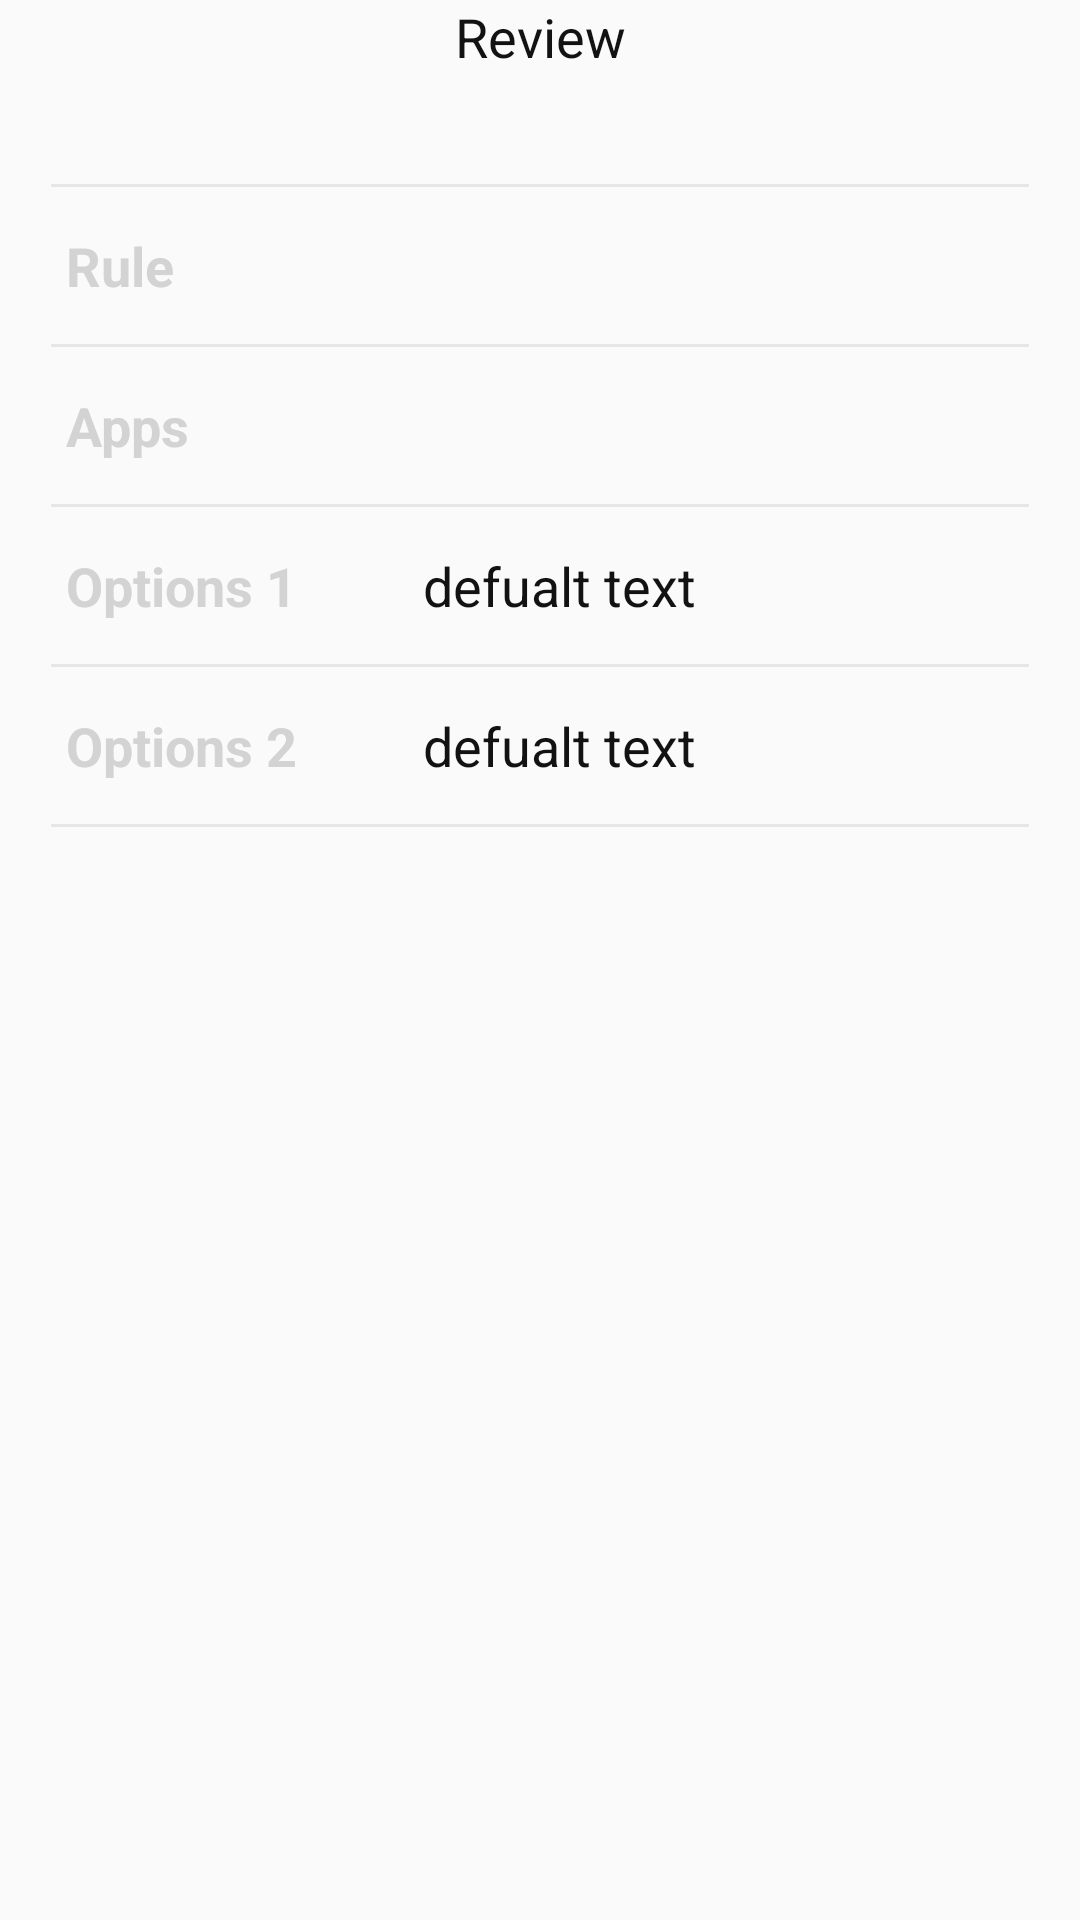

This screen was rendered from an Android layout file. Write that file and the resources it references.
<!-- AndroidManifest.xml: application theme AppTheme -->
<!-- res/layout/fragment_review.xml -->
<?xml version="1.0" encoding="utf-8"?>
<ScrollView xmlns:android="http://schemas.android.com/apk/res/android"
    xmlns:tools="http://schemas.android.com/tools"
    android:layout_width="match_parent"
    android:layout_height="match_parent"
    tools:context=".fragments.ruleCreation.ReviewFragment">

    <LinearLayout
        android:layout_width="match_parent"
        android:layout_height="wrap_content"
        android:orientation="vertical">


        <TextView
            android:id="@+id/review_fragment_title"
            android:layout_width="match_parent"
            android:layout_height="wrap_content"
            android:layout_marginBottom="10sp"
            android:paddingBottom="10dp"
            android:text="@string/rule_wizard_review"
            android:textAlignment="center"
            android:textSize="18sp" />

    <TableLayout
        android:layout_width="match_parent"
        android:layout_height="match_parent"
        android:padding="10dp">

        <TableRow
            android:layout_width="match_parent"
            android:layout_height="wrap_content"
            android:padding="7dp">

            <View
                android:id="@+id/line0"
                android:layout_width="match_parent"
                android:layout_height="1dp"
                android:layout_weight="1"
                android:background="@color/lightgrey"
                android:alpha="0.5"
                android:padding="2dip" />
        </TableRow>

        <TableRow
            android:layout_height="wrap_content"
            android:layout_width="match_parent"
            android:padding="7dp">

            <TextView
                android:id="@+id/wizard_textview_review_rule"
                android:layout_width="wrap_content"
                android:layout_height="wrap_content"
                android:layout_marginStart="5dp"
                android:layout_weight="1"
                android:text="@string/rule"
                android:textColor="@color/lightgrey"
                android:textAlignment="textStart"
                android:textSize="18sp"
                android:textStyle="bold" />

            <TextView
                android:id="@+id/wizard_textview_review_ruletext"
                android:layout_width="wrap_content"
                android:layout_height="wrap_content"
                android:text=""
                android:layout_weight="3"
                android:textSize="18sp"
                android:textAlignment="textStart"
                android:layout_marginStart="5dp"/>
        </TableRow>

        

        <TableRow
            android:layout_width="match_parent"
            android:layout_height="wrap_content"
            android:padding="7dp">

            <View
                android:id="@+id/line1"
                android:layout_width="match_parent"
                android:layout_height="1dp"
                android:layout_weight="1"
                android:alpha="0.5"
                android:background="@color/lightgrey"
                android:padding="2dip" />
        </TableRow>

        <TableRow
            android:layout_height="wrap_content"
            android:layout_width="match_parent"
            android:padding="7dp">

            <TextView
                android:id="@+id/wizard_textview_review_apps"
                android:layout_width="wrap_content"
                android:layout_height="wrap_content"
                android:text="@string/apps"
                android:textColor="@color/lightgrey"
                android:layout_weight="1"
                android:textSize="18sp"
                android:textAlignment="textStart"
                android:layout_marginStart="5dp"
                android:textStyle="bold"/>

            <TextView
                android:id="@+id/wizard_textview_review_appstext"
                android:layout_width="wrap_content"
                android:layout_height="wrap_content"
                android:text=""
                android:layout_weight="3"
                android:textSize="18sp"
                android:textAlignment="textStart"
                android:layout_marginStart="5dp"
                android:maxLines="1"
                android:ellipsize="end"/>
        </TableRow>

        <TableRow
            android:layout_width="match_parent"
            android:layout_height="wrap_content"
            android:padding="7dp">

            <View
                android:id="@+id/line2"
                android:layout_width="match_parent"
                android:layout_height="1dp"
                android:layout_weight="1"
                android:alpha="0.5"
                android:background="@color/lightgrey"
                android:padding="2dip" />
        </TableRow>

        <TableRow
            android:id="@+id/wizard_tablerow_options_1"
            android:layout_height="wrap_content"
            android:layout_width="match_parent"
            android:padding="7dp">

            <TextView
                android:id="@+id/wizard_textview_review_options1"
                android:layout_width="wrap_content"
                android:layout_height="wrap_content"
                android:text="@string/options1"
                android:textColor="@color/lightgrey"
                android:textStyle="bold"
                android:layout_weight="1"
                android:textSize="18sp"
                android:textAlignment="textStart"
                android:layout_marginStart="5dp"/>

            <TextView
                android:id="@+id/wizard_textview_review_options1_text"
                android:layout_width="wrap_content"
                android:layout_height="wrap_content"
                android:text="@string/default_text"
                android:layout_weight="3"
                android:textSize="18sp"
                android:textAlignment="textStart"
                android:layout_marginStart="5dp"/>
        </TableRow>

        <TableRow
            android:layout_width="match_parent"
            android:layout_height="wrap_content"
            android:padding="7dp">

            <View
                android:id="@+id/line3"
                android:layout_width="match_parent"
                android:layout_height="1dp"
                android:layout_weight="1"
                android:background="@color/lightgrey"
                android:alpha="0.5"
                android:padding="2dip" />
        </TableRow>

        <TableRow
            android:id="@+id/wizard_tablerow_options_2"
            android:layout_height="wrap_content"
            android:layout_width="match_parent"
            android:padding="7dp">

            <TextView
                android:id="@+id/wizard_textview_review_options2"
                android:layout_width="wrap_content"
                android:layout_height="wrap_content"
                android:textStyle="bold"
                android:text="@string/options2"
                android:textColor="@color/lightgrey"
                android:layout_weight="1"
                android:textSize="18sp"
                android:textAlignment="textStart"
                android:layout_marginStart="5dp"/>

            <TextView
                android:id="@+id/wizard_textview_review_options2_text"
                android:layout_width="wrap_content"
                android:layout_height="wrap_content"
                android:text="@string/default_text"
                android:layout_weight="3"
                android:textSize="18sp"
                android:textAlignment="textStart"
                android:layout_marginStart="5dp"
                android:maxLines="1"
                android:ellipsize="end"/>
        </TableRow>
        <TableRow
            android:layout_width="match_parent"
            android:layout_height="wrap_content"
            android:padding="7dp">

            <View
                android:id="@+id/line4"
                android:layout_width="match_parent"
                android:layout_height="1dp"
                android:layout_weight="1"
                android:alpha="0.5"
                android:background="@color/lightgrey"
                android:padding="2dip" />
        </TableRow>

    </TableLayout>



 
    </LinearLayout>
</ScrollView>
<!-- resources referenced by this layout -->
<resources>
  <color name="lightgrey">#D3D3D3</color>
  <string name="apps">Apps</string>
  <string name="default_text">defualt text</string>
  <string name="options1">Options 1</string>
  <string name="options2">Options 2</string>
  <string name="rule">Rule</string>
  <string name="rule_wizard_review">Review</string>
  <style name="AppTheme" parent="Theme.AppCompat.Light.NoActionBar">
          
          <item name="colorPrimary">@color/colorPrimary</item>
          <item name="colorPrimaryDark">@color/colorPrimaryDark</item>
          <item name="colorAccent">@color/colorAccent</item>
          <item name="windowActionModeOverlay">true</item>
  
          <item name="actionBarTabTextStyle">@color/white</item>
          <item name="actionMenuTextColor">@color/white</item>
          <item name="android:titleTextStyle">@color/white</item>
          <item name="android:subtitleTextStyle">@color/white</item>
          <item name="android:itemBackground">@color/white</item>
          <item name="android:textColor">@color/darkgrey</item>
  
          <item name="actionModeStyle">@style/ActionModeStyle</item>
          <item name="actionBarTheme">@style/ThemeOverlay.AppCompat.Dark.ActionBar</item>
  
      </style>
  <color name="colorPrimary">#ff4081</color>
  <color name="colorPrimaryDark">#c60055</color>
  <color name="colorAccent">#03DAC5</color>
  <color name="white">#FFFFFF</color>
  <color name="darkgrey">#121212</color>
  <style name="ActionModeStyle" parent="@style/Widget.AppCompat.ActionMode">
          <item name="background">@color/colorPrimaryDark</item>
          <item name="titleTextStyle">@style/ActionModeTitleTextStyle</item>
      </style>
  <style name="ActionModeTitleTextStyle" parent="@style/TextAppearance.AppCompat.Widget.ActionMode.Title">
          <item name="android:textColor">@android:color/white</item>
      </style>
</resources>
